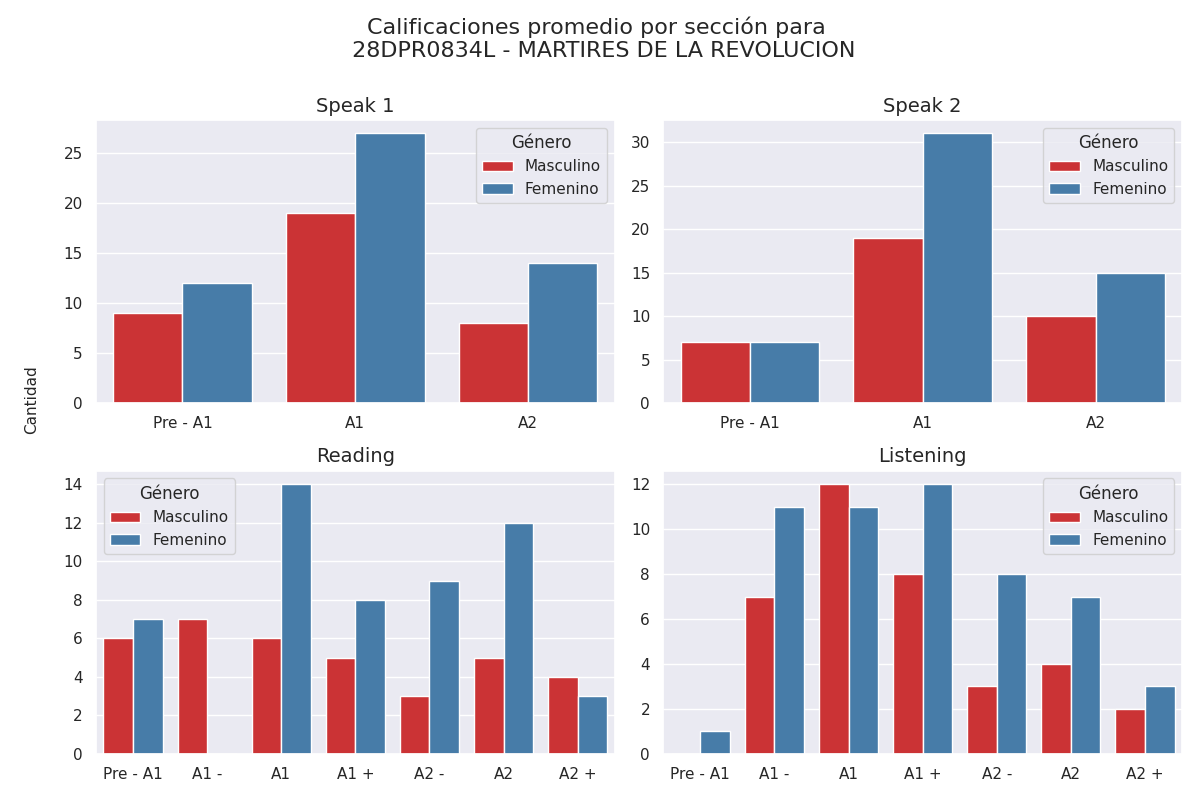

The data file committed next to this chart (first rows):
Sección, Calificación, Cantidad de alumnos con esa calificación, Género
speak 1, Pre - A1, 9, Masculino
speak 1, A1, 19, Masculino
speak 1, A2, 8, Masculino
speak 2, Pre - A1, 7, Masculino
speak 2, A1, 19, Masculino
speak 2, A2, 10, Masculino
reading, Pre - A1, 6, Masculino
reading, A1 -, 7, Masculino
reading, A1, 6, Masculino
reading, A1 +, 5, Masculino
reading, A2 -, 3, Masculino
reading, A2, 5, Masculino
reading, A2 +, 4, Masculino
listening, Pre - A1, 0, Masculino
listening, A1 -, 7, Masculino
listening, A1, 12, Masculino
listening, A1 +, 8, Masculino
listening, A2 -, 3, Masculino
listening, A2, 4, Masculino
listening, A2 +, 2, Masculino
speak 1, Pre - A1, 12, Femenino
speak 1, A1, 27, Femenino
speak 1, A2, 14, Femenino
speak 2, Pre - A1, 7, Femenino
speak 2, A1, 31, Femenino
speak 2, A2, 15, Femenino
reading, Pre - A1, 7, Femenino
reading, A1 -, 0, Femenino
reading, A1, 14, Femenino
reading, A1 +, 8, Femenino
reading, A2 -, 9, Femenino
reading, A2, 12, Femenino
reading, A2 +, 3, Femenino
listening, Pre - A1, 1, Femenino
listening, A1 -, 11, Femenino
listening, A1, 11, Femenino
listening, A1 +, 12, Femenino
listening, A2 -, 8, Femenino
listening, A2, 7, Femenino
listening, A2 +, 3, Femenino
